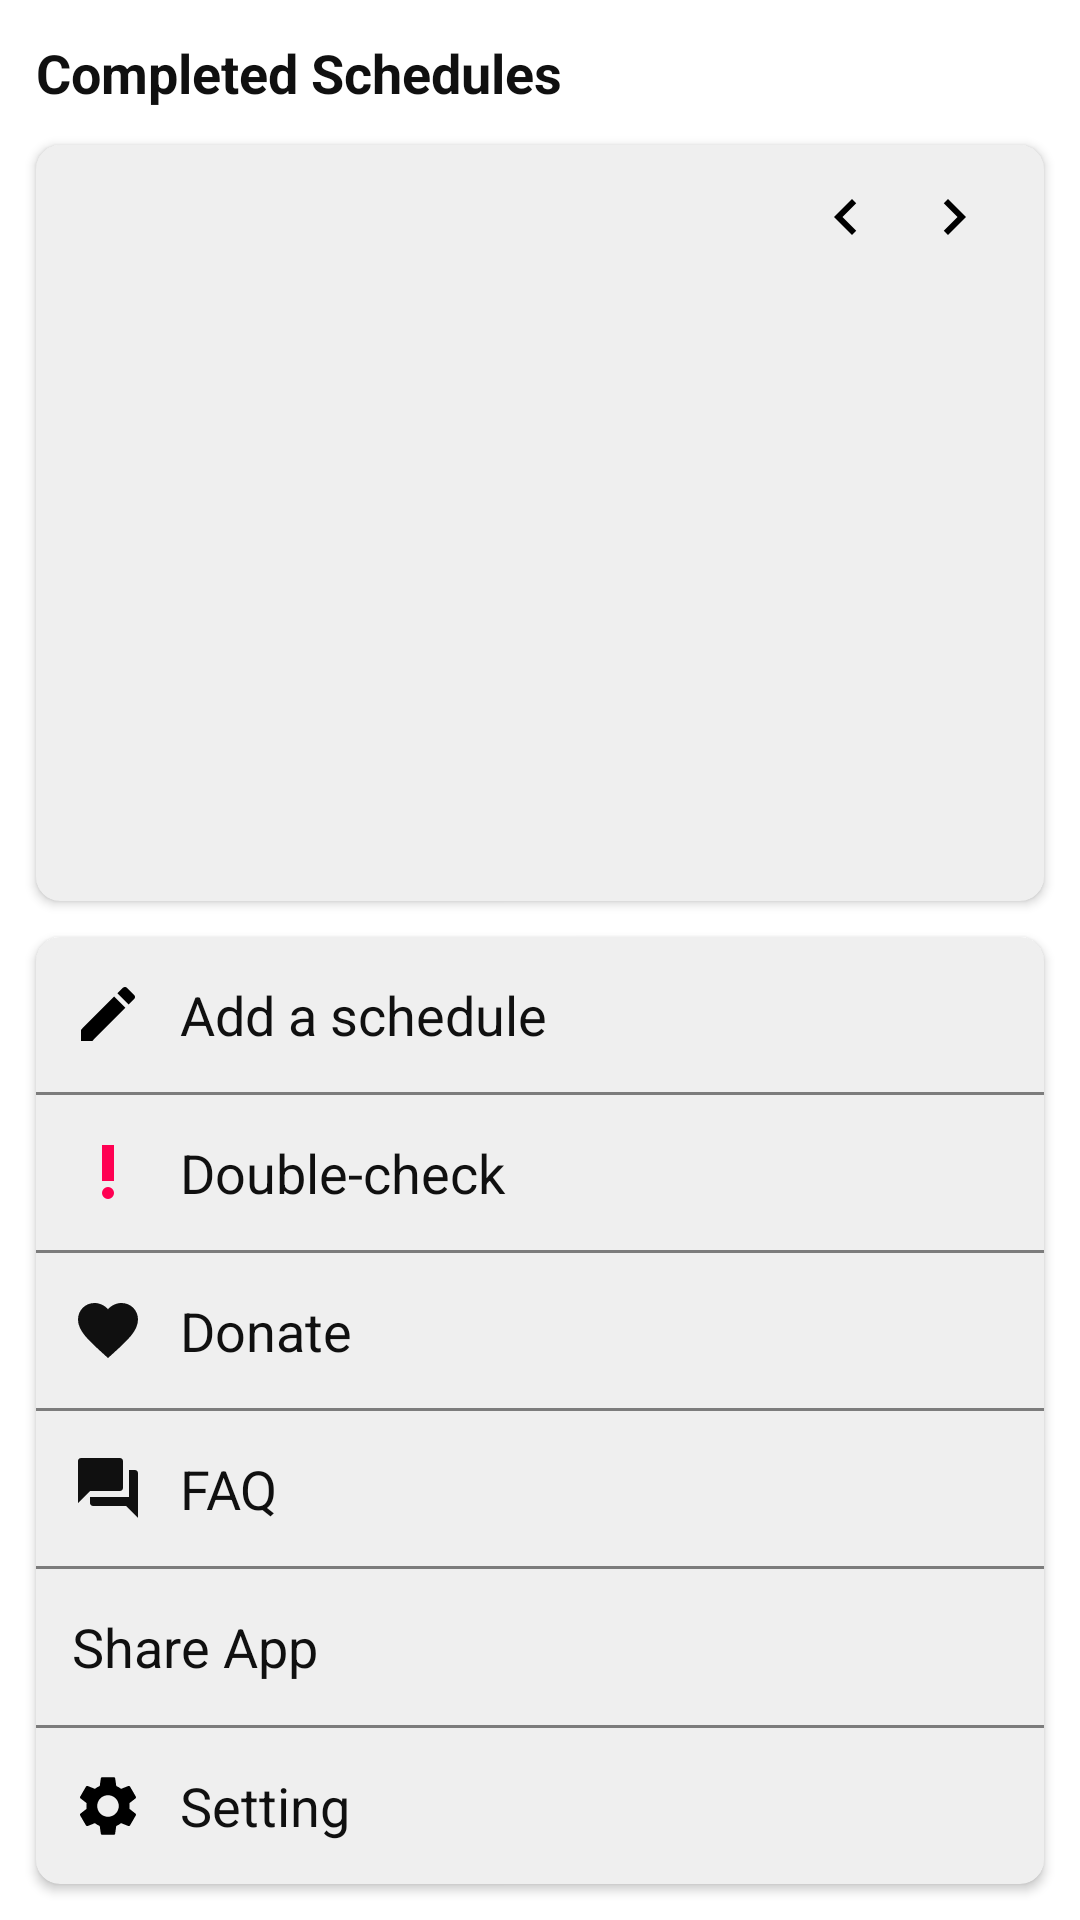

The Android layout XML behind this screen, and the referenced resources:
<!-- AndroidManifest.xml: application theme Theme.Todo -->
<!-- res/layout/fragment_profile.xml -->
<?xml version="1.0" encoding="utf-8"?>
<LinearLayout xmlns:android="http://schemas.android.com/apk/res/android"
    xmlns:tools="http://schemas.android.com/tools"
    android:layout_width="match_parent"
    android:layout_height="match_parent"
    android:orientation="vertical"
    xmlns:app="http://schemas.android.com/apk/res-auto"
    tools:context=".Fragment.ProfileFragment">

    <TextView
        android:layout_width="match_parent"
        android:layout_height="wrap_content"
        android:text="@string/complete"
        android:gravity="center_vertical"
        android:textColor="@color/text"
        android:textSize="18sp"
        android:textStyle="bold"
        android:layout_marginTop="12dp"
        android:paddingHorizontal="12dp"/>

    <androidx.cardview.widget.CardView
        android:layout_width="match_parent"
        android:layout_height="0dp"
        android:layout_weight="1"
        app:cardCornerRadius="8dp"
        app:cardBackgroundColor="@color/gray"
        android:layout_margin="12dp">

        <LinearLayout
            android:layout_width="match_parent"
            android:layout_height="match_parent"
            android:orientation="vertical">

            <RelativeLayout
                android:layout_width="match_parent"
                android:layout_height="wrap_content"
                android:paddingTop="12dp"
                android:paddingHorizontal="18dp">

                <ImageView
                    android:id="@+id/chart_date_img"
                    android:layout_width="24dp"
                    android:layout_height="24dp"
                    android:layout_toStartOf="@+id/chart_date"
                    android:contentDescription="@string/image"
                    android:src="@drawable/baseline_chevron_left_24" />

                <TextView
                    android:id="@+id/chart_date"
                    android:layout_width="wrap_content"
                    android:layout_height="24dp"
                    android:layout_toStartOf="@+id/chart_date_img2"
                    android:layout_marginStart="6dp"
                    android:layout_marginEnd="6dp"
                    android:gravity="center"
                    android:textColor="@color/text"
                    android:textSize="16sp" />

                <ImageView
                    android:id="@+id/chart_date_img2"
                    android:layout_width="24dp"
                    android:layout_height="24dp"
                    android:layout_alignParentEnd="true"
                    android:contentDescription="@string/image"
                    android:src="@drawable/baseline_chevron_right_24" />

            </RelativeLayout>

            <com.github.mikephil.charting.charts.BarChart
                android:id="@+id/chart"
                android:layout_width="match_parent"
                android:layout_height="match_parent"
                android:visibility="invisible"
                android:layout_marginBottom="12dp"/>

        </LinearLayout>

    </androidx.cardview.widget.CardView>

    <androidx.cardview.widget.CardView
        android:layout_width="match_parent"
        android:layout_height="0dp"
        android:layout_weight="1.25"
        app:cardCornerRadius="8dp"
        app:cardBackgroundColor="@color/gray"
        android:layout_marginHorizontal="12dp"
        android:layout_marginBottom="12dp">

        <LinearLayout
            android:layout_width="match_parent"
            android:layout_height="match_parent"
            android:orientation="vertical">

            <TextView
                android:id="@+id/profile_add_todo"
                android:padding="12dp"
                android:text="@string/add_todo"
                android:textColor="@color/text"
                android:textSize="18sp"
                android:gravity="center_vertical"
                android:drawablePadding="12dp"
                android:layout_width="match_parent"
                android:layout_height="wrap_content"
                android:layout_weight="1"
                app:drawableLeftCompat="@drawable/baseline_edit_24" />

            <View
                android:background="@color/gray2"
                android:layout_width="match_parent"
                android:layout_height="1dp"/>

            <TextView
                android:id="@+id/profile_priority"
                android:padding="12dp"
                android:text="@string/double_check"
                android:textColor="@color/text"
                android:textSize="18sp"
                android:gravity="center_vertical"
                android:drawablePadding="12dp"
                android:layout_width="match_parent"
                android:layout_height="wrap_content"
                android:layout_weight="1"
                app:drawableLeftCompat="@drawable/baseline_priority_high_24" />

            <View
                android:background="@color/gray2"
                android:layout_width="match_parent"
                android:layout_height="1dp"/>

            <TextView
                android:id="@+id/profile_donate"
                android:padding="12dp"
                android:text="@string/donate"
                android:textColor="@color/text"
                android:textSize="18sp"
                android:gravity="center_vertical"
                android:drawablePadding="12dp"
                android:layout_width="match_parent"
                android:layout_height="wrap_content"
                android:layout_weight="1"
                app:drawableLeftCompat="@drawable/baseline_favorite_24" />

            <View
                android:background="@color/gray2"
                android:layout_width="match_parent"
                android:layout_height="1dp"/>

            <TextView
                android:id="@+id/profile_faq"
                android:padding="12dp"
                android:text="@string/faq"
                android:textColor="@color/text"
                android:textSize="18sp"
                android:gravity="center_vertical"
                android:drawablePadding="12dp"
                android:layout_width="match_parent"
                android:layout_height="wrap_content"
                android:layout_weight="1"
                app:drawableLeftCompat="@drawable/baseline_question_answer_24" />

            <View
                android:background="@color/gray2"
                android:layout_width="match_parent"
                android:layout_height="1dp"/>

            <TextView
                android:id="@+id/profile_share"
                android:padding="12dp"
                android:text="@string/share_app"
                android:textColor="@color/text"
                android:textSize="18sp"
                android:gravity="center_vertical"
                android:drawablePadding="12dp"
                android:layout_width="match_parent"
                android:layout_height="wrap_content"
                android:layout_weight="1"
                app:drawableLeftCompat="@drawable/baseline_share_24" />

            <View
                android:background="@color/gray2"
                android:layout_width="match_parent"
                android:layout_height="1dp"/>

            <TextView
                android:id="@+id/profile_setting"
                android:padding="12dp"
                android:text="@string/setting"
                android:textColor="@color/text"
                android:textSize="18sp"
                android:gravity="center_vertical"
                android:drawablePadding="12dp"
                android:layout_width="match_parent"
                android:layout_height="wrap_content"
                android:layout_weight="1"
                app:drawableLeftCompat="@drawable/baseline_settings_24" />

        </LinearLayout>

    </androidx.cardview.widget.CardView>

</LinearLayout>
<!-- resources referenced by this layout -->
<resources>
  <color name="gray">#EFEFEF</color>"
  <color name="gray2">#7C7C7C</color>"
  <color name="text">#101010</color>
  <!-- drawable baseline_chevron_left_24 (drawable) -->
  <vector xmlns:android="http://schemas.android.com/apk/res/android" android:height="24dp" android:tint="@color/drawable" android:viewportHeight="24" android:viewportWidth="24" android:width="24dp">
        
      <path android:fillColor="@android:color/white" android:pathData="M15.41,7.41L14,6l-6,6 6,6 1.41,-1.41L10.83,12z"/>
      
  </vector>
  <!-- drawable baseline_chevron_right_24 (drawable) -->
  <vector xmlns:android="http://schemas.android.com/apk/res/android" android:height="24dp" android:tint="@color/drawable" android:viewportHeight="24" android:viewportWidth="24" android:width="24dp">
        
      <path android:fillColor="@android:color/white" android:pathData="M10,6L8.59,7.41 13.17,12l-4.58,4.59L10,18l6,-6z"/>
      
  </vector>
  <!-- drawable baseline_edit_24 (drawable) -->
  <vector xmlns:android="http://schemas.android.com/apk/res/android" android:height="24dp" android:tint="@color/drawable" android:viewportHeight="24" android:viewportWidth="24" android:width="24dp">
        
      <path android:fillColor="@android:color/white" android:pathData="M3,17.25V21h3.75L17.81,9.94l-3.75,-3.75L3,17.25zM20.71,7.04c0.39,-0.39 0.39,-1.02 0,-1.41l-2.34,-2.34c-0.39,-0.39 -1.02,-0.39 -1.41,0l-1.83,1.83 3.75,3.75 1.83,-1.83z"/>
      
  </vector>
  <!-- drawable baseline_priority_high_24 (drawable) -->
  <vector xmlns:android="http://schemas.android.com/apk/res/android" android:height="24dp" android:tint="@color/red" android:viewportHeight="24" android:viewportWidth="24" android:width="24dp">
        
      <path android:fillColor="@android:color/white" android:pathData="M12,19m-2,0a2,2 0,1 1,4 0a2,2 0,1 1,-4 0"/>
        
      <path android:fillColor="@android:color/white" android:pathData="M10,3h4v12h-4z"/>
      
  </vector>
  <!-- drawable baseline_question_answer_24 (drawable) -->
  <vector xmlns:android="http://schemas.android.com/apk/res/android" android:height="24dp" android:tint="@color/text" android:viewportHeight="24" android:viewportWidth="24" android:width="24dp">
        
      <path android:fillColor="@android:color/white" android:pathData="M21,6h-2v9L6,15v2c0,0.55 0.45,1 1,1h11l4,4L22,7c0,-0.55 -0.45,-1 -1,-1zM17,12L17,3c0,-0.55 -0.45,-1 -1,-1L3,2c-0.55,0 -1,0.45 -1,1v14l4,-4h10c0.55,0 1,-0.45 1,-1z"/>
      
  </vector>
  <string name="add_todo">Add a schedule</string>
  <string name="complete">Completed Schedules</string>
  <string name="donate">Donate</string>
  <string name="double_check">Double-check</string>
  <string name="faq" translatable="false">FAQ</string>
  <string name="image" translatable="false">image</string>
  <string name="setting">Setting</string>
  <string name="share_app">Share App</string>
  <style name="Theme.Todo" parent="Base.Theme.Todo" />
  <color name="drawable">#FF000000</color>
  <color name="red">#FF0052</color>
  <style name="Base.Theme.Todo" parent="Theme.Material3.DayNight.NoActionBar">&gt;
          <item name="colorOnPrimary">@color/white</item>
          <item name="colorPrimary">@color/text</item>
          <item name="colorPrimaryContainer">@color/black</item>
          <item name="colorSecondary">@color/blue_dark</item>
          <item name="android:windowBackground">@color/background</item>
          <item name="android:statusBarColor">@color/black</item>
      </style>
  <color name="white">#FFFFFFFF</color>
  <color name="black">#FF000000</color>
  <color name="blue_dark">#00B3EF</color>
  <color name="background">#FFFFFF</color>
</resources>
